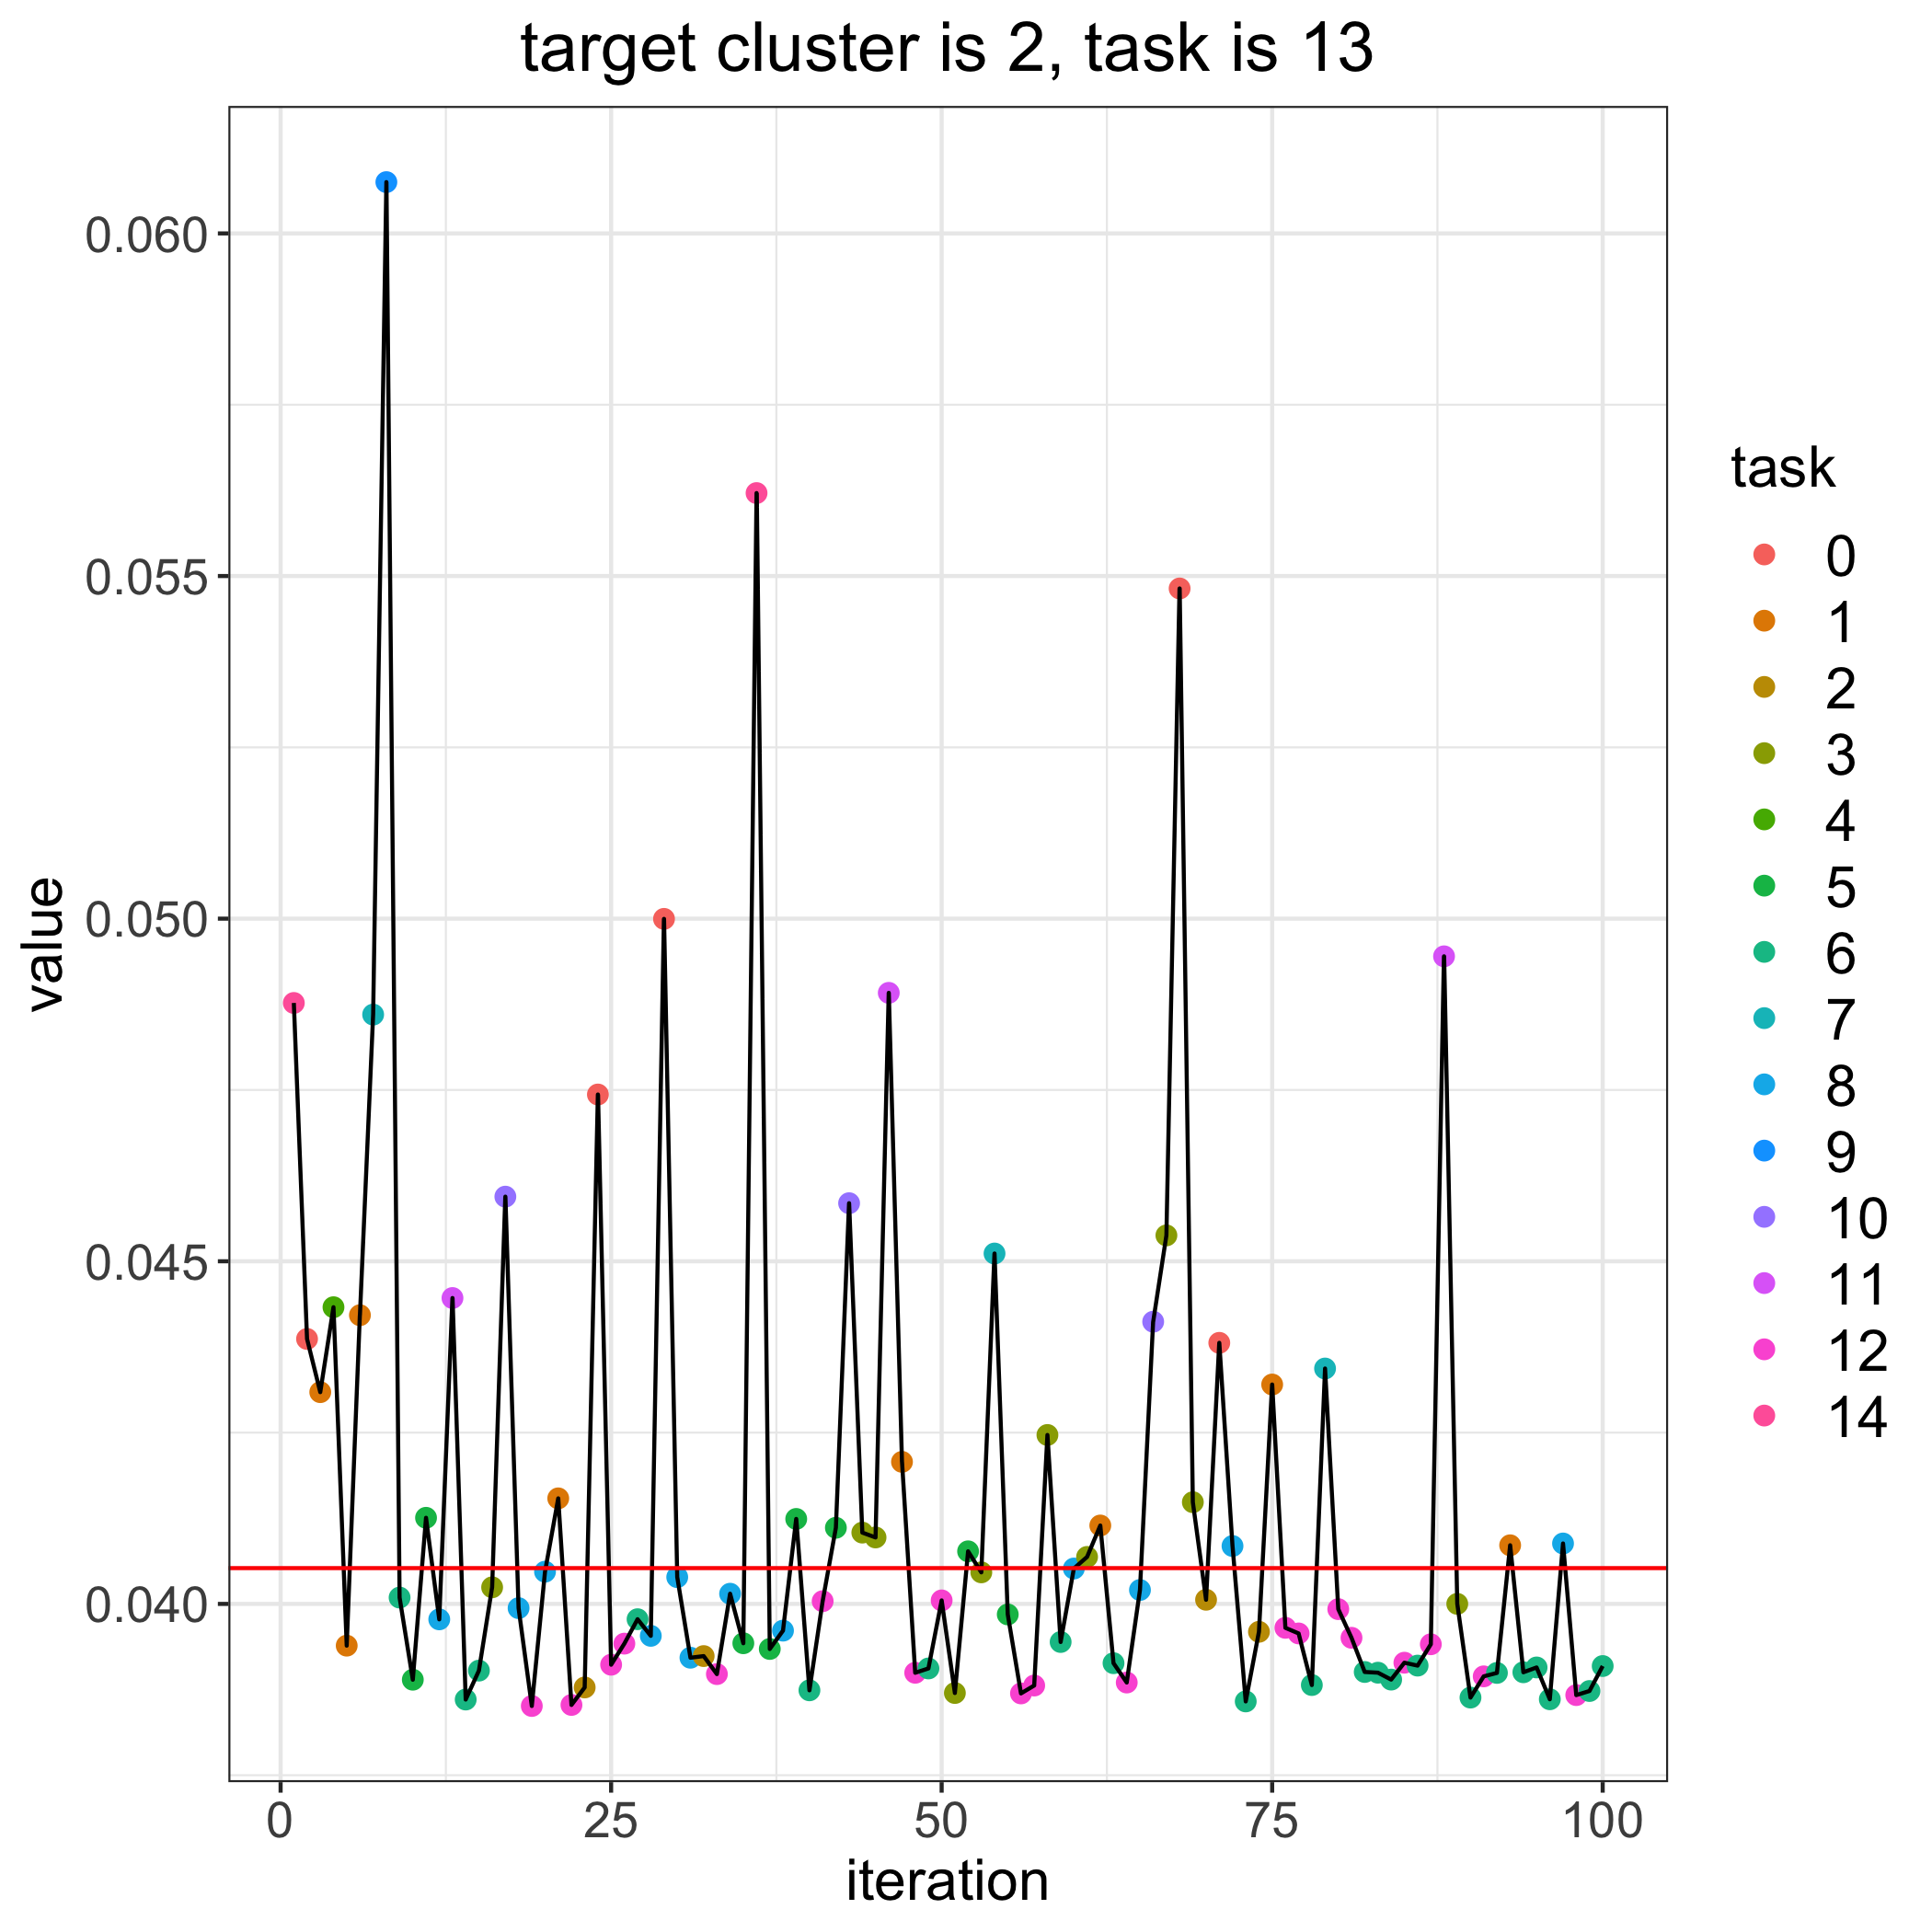

The data file committed next to this chart (first rows):
, losses, bandit_selects
0, 0.04052, 
1, 0.04877, 14.0
2, 0.04387, 0.0
3, 0.04309, 1.0
4, 0.04433, 4.0
5, 0.03939, 1.0
6, 0.04421, 1.0
7, 0.0486, 7.0
8, 0.06075, 9.0
9, 0.04009, 6.0
10, 0.03889, 5.0
11, 0.04126, 5.0
12, 0.03977, 8.0
13, 0.04446, 11.0
14, 0.0386, 6.0
15, 0.03903, 6.0
16, 0.04024, 3.0
17, 0.04594, 10.0
18, 0.03994, 8.0
19, 0.03851, 12.0
20, 0.04047, 8.0
21, 0.04154, 1.0
22, 0.03853, 12.0
23, 0.03878, 2.0
24, 0.04743, 0.0
25, 0.03911, 12.0
26, 0.03942, 12.0
27, 0.03978, 6.0
28, 0.03953, 8.0
29, 0.05, 0.0
30, 0.04039, 8.0
31, 0.03921, 8.0
32, 0.03924, 2.0
33, 0.03898, 12.0
34, 0.04015, 8.0
35, 0.03943, 5.0
36, 0.05621, 14.0
37, 0.03934, 5.0
38, 0.03961, 8.0
39, 0.04124, 5.0
40, 0.03874, 6.0
41, 0.04004, 12.0
42, 0.04111, 5.0
43, 0.04585, 10.0
44, 0.04104, 3.0
45, 0.04097, 3.0
46, 0.04892, 11.0
47, 0.04207, 1.0
48, 0.039, 12.0
49, 0.03906, 6.0
50, 0.04005, 12.0
51, 0.0387, 3.0
52, 0.04077, 5.0
53, 0.04046, 3.0
54, 0.04511, 7.0
55, 0.03985, 5.0
56, 0.03869, 12.0
57, 0.03881, 12.0
58, 0.04247, 3.0
59, 0.03944, 6.0
... 41 more rows
